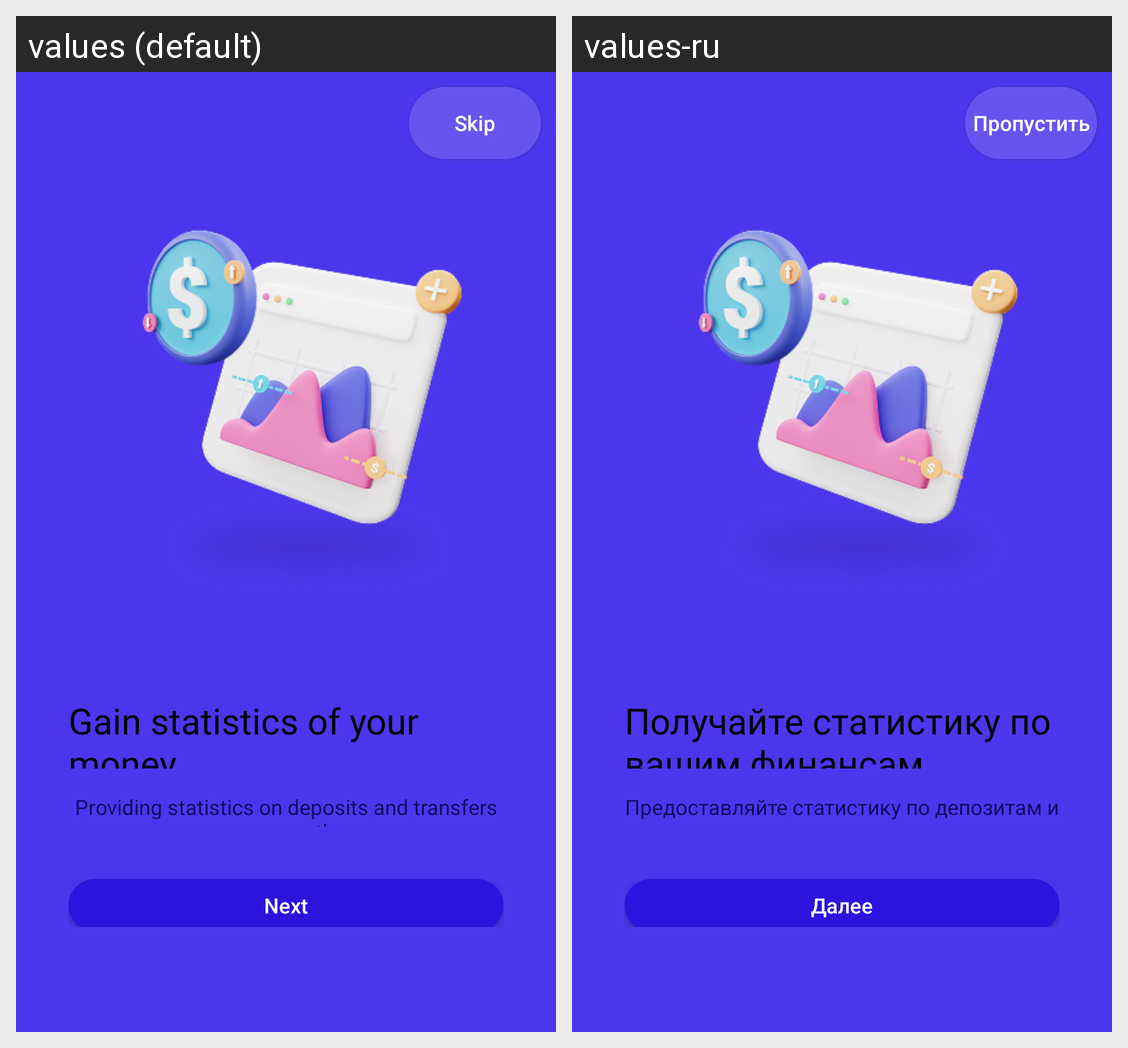

This grid shows one Android layout under two languages. Give, for every string resource on the screen, its name, the default text and each shown locale's text.
Android screen res/layout/fragment_on_boarding_first.xml rendered under 2 locales, left to right: values (default), values-ru. Device: Nexus 5 (rendered at 1080×1920; each locale shown at half size, 540×960, under a caption strip naming it); theme Theme.BreesApp.
Strings drawn on this screen, with the default value and each locale's value (text and hints the layout hard-codes, and strings that could not be matched under every locale, appear in the picture but are not listed):

skip
  values: Skip
  values-ru: Пропустить

onb_t_1
  values: Gain statistics of your money
  values-ru: Получайте статистику по вашим финансам

onb_t_2
  values: Providing statistics on deposits and transfers per month
  values-ru: Предоставляйте статистику по депозитам и переводам за месяц

Cont
  values: Next
  values-ru: Далее
